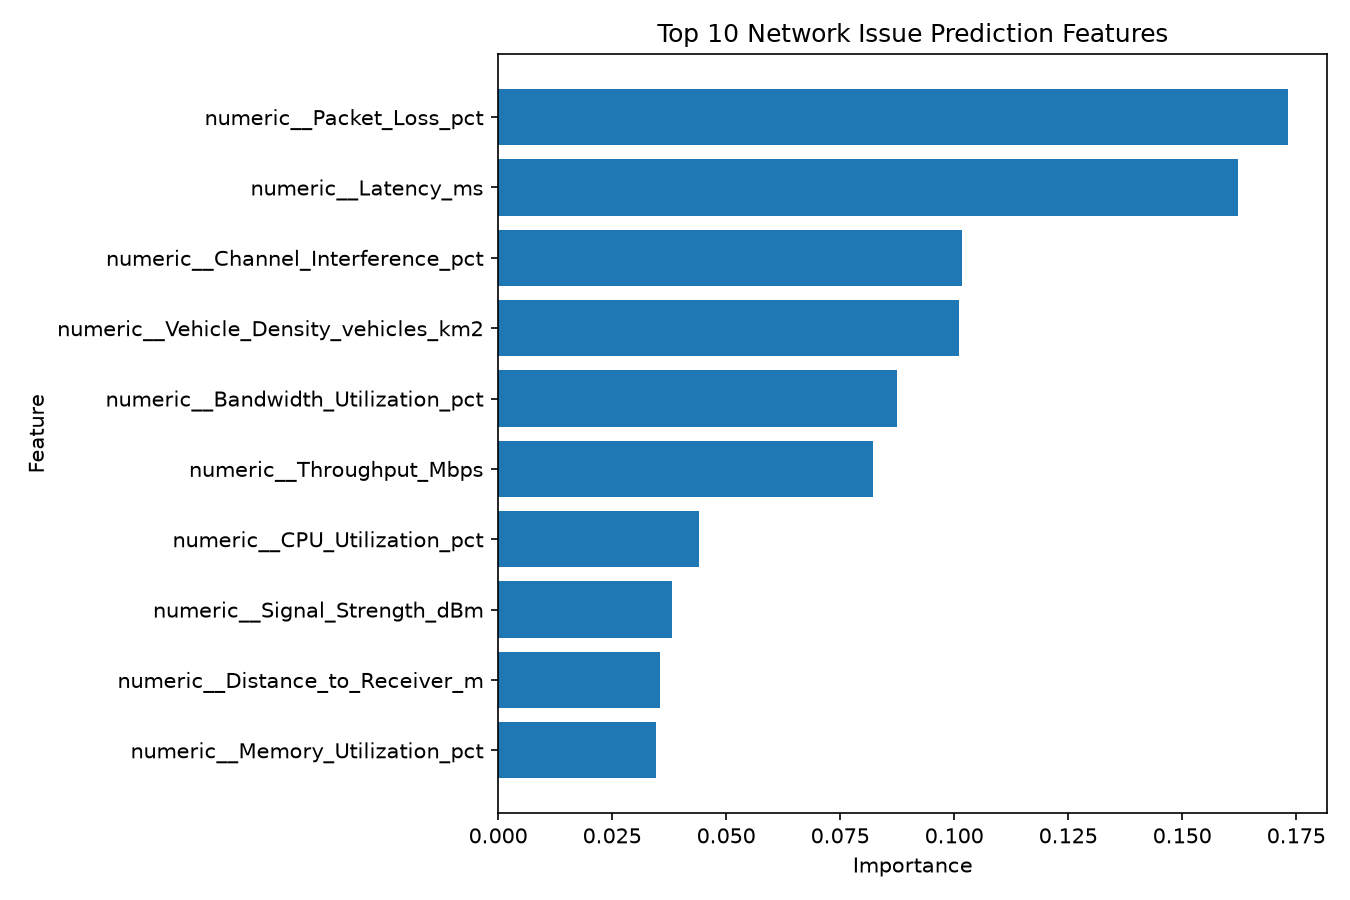

The data file committed next to this chart (first rows):
Feature, Importance
numeric__Packet_Loss_pct, 0.1732
numeric__Latency_ms, 0.1621
numeric__Channel_Interference_pct, 0.1017
numeric__Vehicle_Density_vehicles_km2, 0.1011
numeric__Bandwidth_Utilization_pct, 0.08744
numeric__Throughput_Mbps, 0.08209
numeric__CPU_Utilization_pct, 0.04413
numeric__Signal_Strength_dBm, 0.03805
numeric__Distance_to_Receiver_m, 0.03541
numeric__Memory_Utilization_pct, 0.03471
numeric__Active_Connections, 0.03137
numeric__Speed_kmh, 0.02743
numeric__Network_Traffic_Mbps, 0.02644
numeric__Connection_Drops, 0.01861
numeric__Interface_Errors, 0.01796
categorical__Topology_Urban, 0.00399
categorical__Network_Type_5G, 0.003593
categorical__Topology_Highway, 0.003553
categorical__Network_Type_4G, 0.003164
categorical__Topology_Grid, 0.002464
categorical__Network_Type_WiFi, 0.001524
